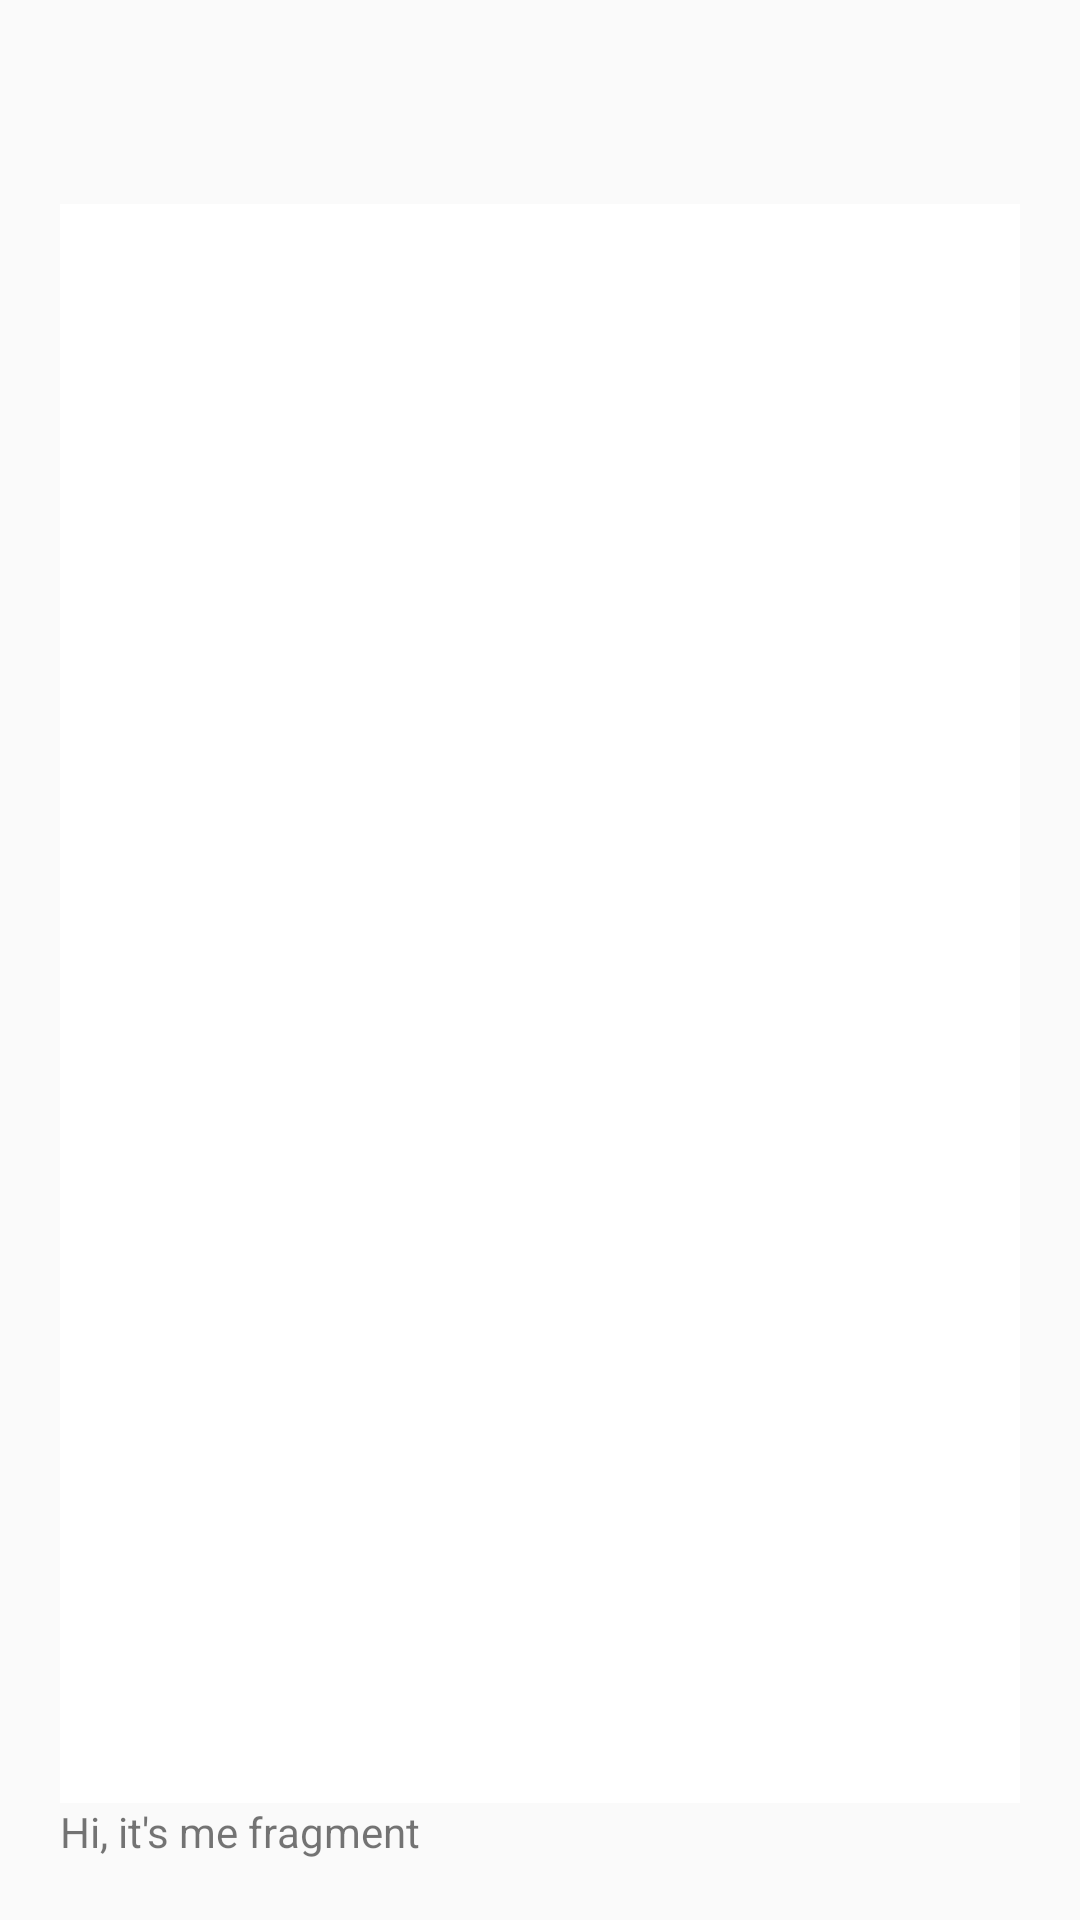

This screen was rendered from an Android layout file. Write that file and the resources it references.
<!-- AndroidManifest.xml: application theme AppTheme -->
<!-- res/layout/activity_main.xml -->
<?xml version="1.0" encoding="utf-8"?>
<LinearLayout xmlns:android="http://schemas.android.com/apk/res/android"
    xmlns:app="http://schemas.android.com/apk/res-auto"
    android:layout_width="match_parent"
    android:layout_height="wrap_content"
    android:orientation="vertical"
    android:paddingLeft="20dp"
    android:paddingRight="20dp"
    android:paddingTop="20dp"
    android:paddingBottom="20dp">



    <android.support.design.widget.TabLayout
        android:id="@+id/sliding_tabs"
        android:layout_width="match_parent"
        style="@style/MyCustomTabLayout"
        android:layout_height="wrap_content"
        app:tabMode="fixed" />

    <android.support.v4.view.ViewPager
        android:id="@+id/viewpager"
        android:layout_width="wrap_content"
        android:layout_height="0px"
        android:layout_weight="1"
        android:background="@android:color/white" />

    <TextView
        android:layout_width="match_parent"
        android:layout_height="wrap_content"
        android:text="Hi, it's me fragment"/>

</LinearLayout>
<!-- resources referenced by this layout -->
<resources>
  <style name="MyCustomTabLayout" parent="Widget.Design.TabLayout">
          <item name="tabIndicatorColor">?attr/colorAccent</item>
          <item name="tabIndicatorHeight">2dp</item>
          <item name="tabPaddingStart">12dp</item>
          <item name="tabPaddingEnd">12dp</item>
          <item name="tabBackground">?attr/selectableItemBackground</item>
          <item name="tabTextAppearance">@style/MyCustomTabTextAppearance</item>
          <item name="tabSelectedTextColor">?android:textColorPrimary</item>
      </style>
  <style name="AppTheme" parent="Theme.AppCompat.Light.NoActionBar">
          <item name="colorPrimary">#673AB7</item>
          <item name="colorPrimaryDark">#512DA8</item>
          <item name="colorAccent">#FF4081</item>
      </style>
  <style name="MyCustomTabTextAppearance" parent="TextAppearance.Design.Tab">
          <item name="android:textSize">14sp</item>
          <item name="android:textColor">?android:textColorSecondary</item>
          <item name="textAllCaps">true</item>
      </style>
</resources>
